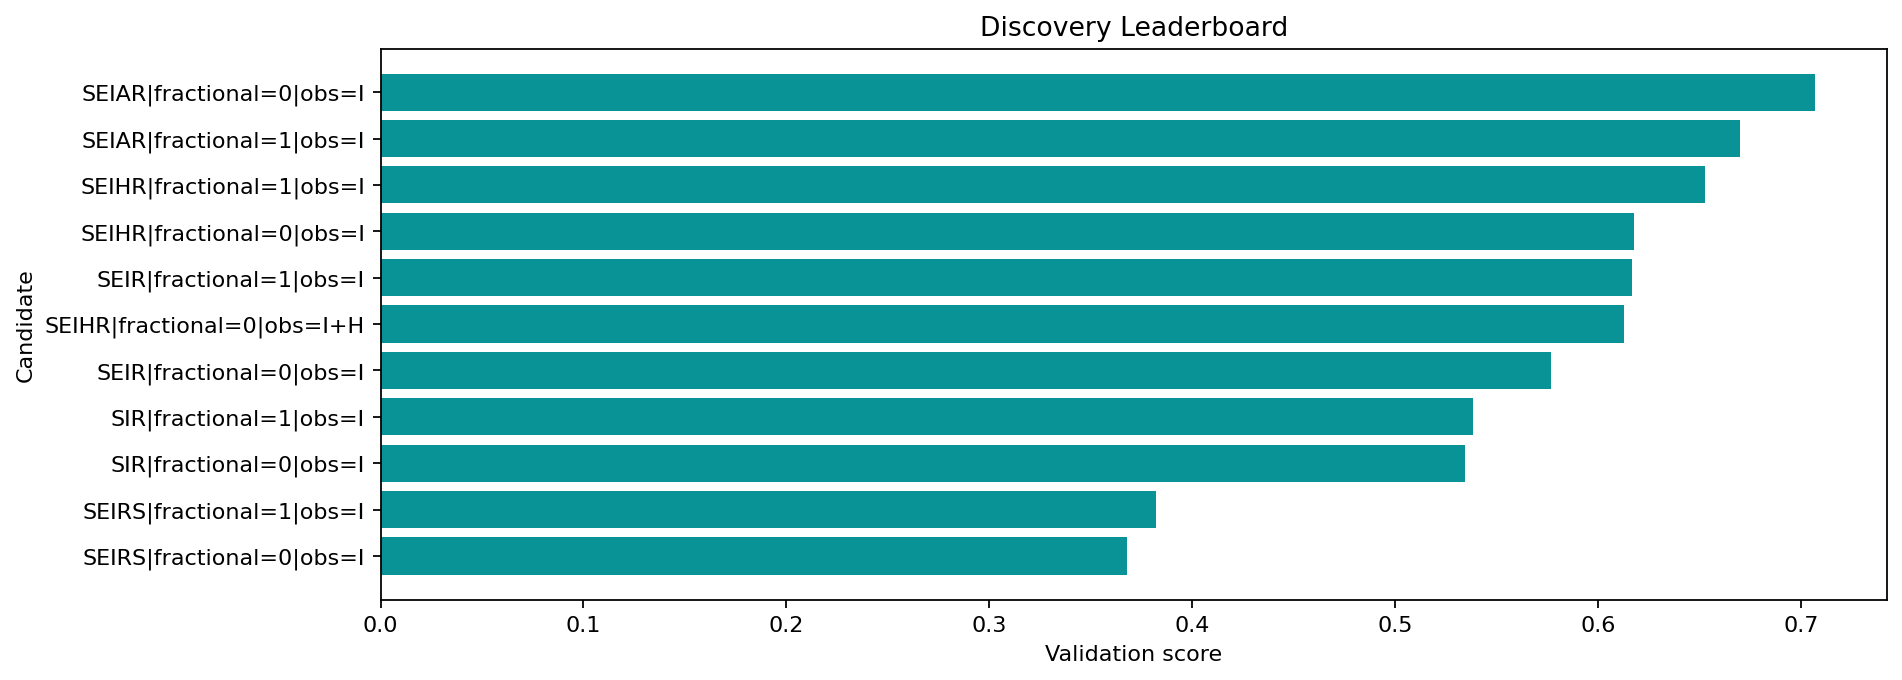

Data behind this chart, as committed beside it:
round, spec_key, structure_name, fractional, observation_map, num_free_params, num_compartments, train_objective, train_mae, train_rmse, val_mae, val_rmse, val_smape, rolling_val_mean_mae, rolling_val_mean_rmse, multi_split_blocks, multi_split_val_mean_mae, multi_split_val_std_mae, multi_split_penalty, rolling_val_error_std, rolling_val_metrics, stability_penalty, complexity_penalty, age_prior_penalty
1, SEIRS|fractional=0|obs=I, SEIRS, False, I, 9, 4, 0.3593, 0.3262, 0.4346, 0.1557, 0.1881, 1.078, 0.1552, 0.1925, 3, 0.1546, 0.04107, 0.02054, 0.1132, {'1': {'mae': 0.18966229919742356, 'rmse…, 0.02263, 0.18, -0.01
2, SEIRS|fractional=1|obs=I, SEIRS, True, I, 10, 4, 0.3642, 0.3231, 0.434, 0.1402, 0.1694, 0.8493, 0.1403, 0.1769, 3, 0.1382, 0.0505, 0.02525, 0.1067, {'1': {'mae': 0.1780507385849295, 'rmse'…, 0.02135, 0.205, -0.0075
1, SIR|fractional=0|obs=I, SIR, False, I, 6, 3, 0.3262, 0.3493, 0.5048, 0.3966, 0.425, 0.9777, 0.3311, 0.3686, 3, 0.3177, 0.1286, 0.06429, 0.1619, {'1': {'mae': 0.33967613499769816, 'rmse…, 0.03237, 0.12, 0.0
2, SIR|fractional=1|obs=I, SIR, True, I, 7, 3, 0.32, 0.3311, 0.4831, 0.3553, 0.3819, 0.9324, 0.3203, 0.3526, 3, 0.3082, 0.1068, 0.05338, 0.1474, {'1': {'mae': 0.32015336878452505, 'rmse…, 0.02949, 0.145, 0.0025
1, SEIR|fractional=0|obs=I, SEIR, False, I, 8, 4, 0.3991, 0.362, 0.5127, 0.4016, 0.4298, 0.9836, 0.3387, 0.3751, 3, 0.3254, 0.1279, 0.06394, 0.1613, {'1': {'mae': 0.3478244750110202, 'rmse'…, 0.03225, 0.16, -0.005
2, SEIHR|fractional=0|obs=I+H, SEIHR, False, I+H, 10, 5, 0.4254, 0.3703, 0.5188, 0.3925, 0.4211, 0.9726, 0.3273, 0.3653, 3, 0.3142, 0.1224, 0.06122, 0.162, {'1': {'mae': 0.33937759310679516, 'rmse…, 0.0324, 0.205, 0.0
1, SEIR|fractional=1|obs=I, SEIR, True, I, 9, 4, 0.4065, 0.3647, 0.5128, 0.425, 0.4518, 1.012, 0.3488, 0.3859, 3, 0.3349, 0.133, 0.06651, 0.1652, {'1': {'mae': 0.3563045468308745, 'rmse'…, 0.03304, 0.185, -0.0025
1, SEIHR|fractional=0|obs=I, SEIHR, False, I, 10, 5, 0.4155, 0.3614, 0.5144, 0.4039, 0.432, 0.9864, 0.3309, 0.3708, 3, 0.3168, 0.1349, 0.06746, 0.1673, {'1': {'mae': 0.3385534641708726, 'rmse'…, 0.03347, 0.2, 0.0
2, SEIHR|fractional=1|obs=I, SEIHR, True, I, 11, 5, 0.422, 0.3713, 0.5226, 0.4093, 0.4367, 0.9937, 0.3415, 0.3782, 3, 0.3281, 0.1294, 0.06472, 0.1623, {'1': {'mae': 0.34931146776739774, 'rmse…, 0.03246, 0.225, 0.0025
2, SEIAR|fractional=1|obs=I, SEIAR, True, I, 12, 5, 0.4446, 0.3673, 0.5135, 0.4241, 0.4511, 1.01, 0.3469, 0.3843, 3, 0.333, 0.1328, 0.0664, 0.1653, {'1': {'mae': 0.35340631097162695, 'rmse…, 0.03305, 0.235, 0.0025
1, SEIAR|fractional=0|obs=I, SEIAR, False, I, 11, 5, 0.4366, 0.3652, 0.5137, 0.4049, 0.4329, 0.9875, 0.3766, 0.4505, 3, 0.3574, 0.1834, 0.0917, 0.2393, {'1': {'mae': 0.45545104578408396, 'rmse…, 0.04786, 0.21, 0.0
